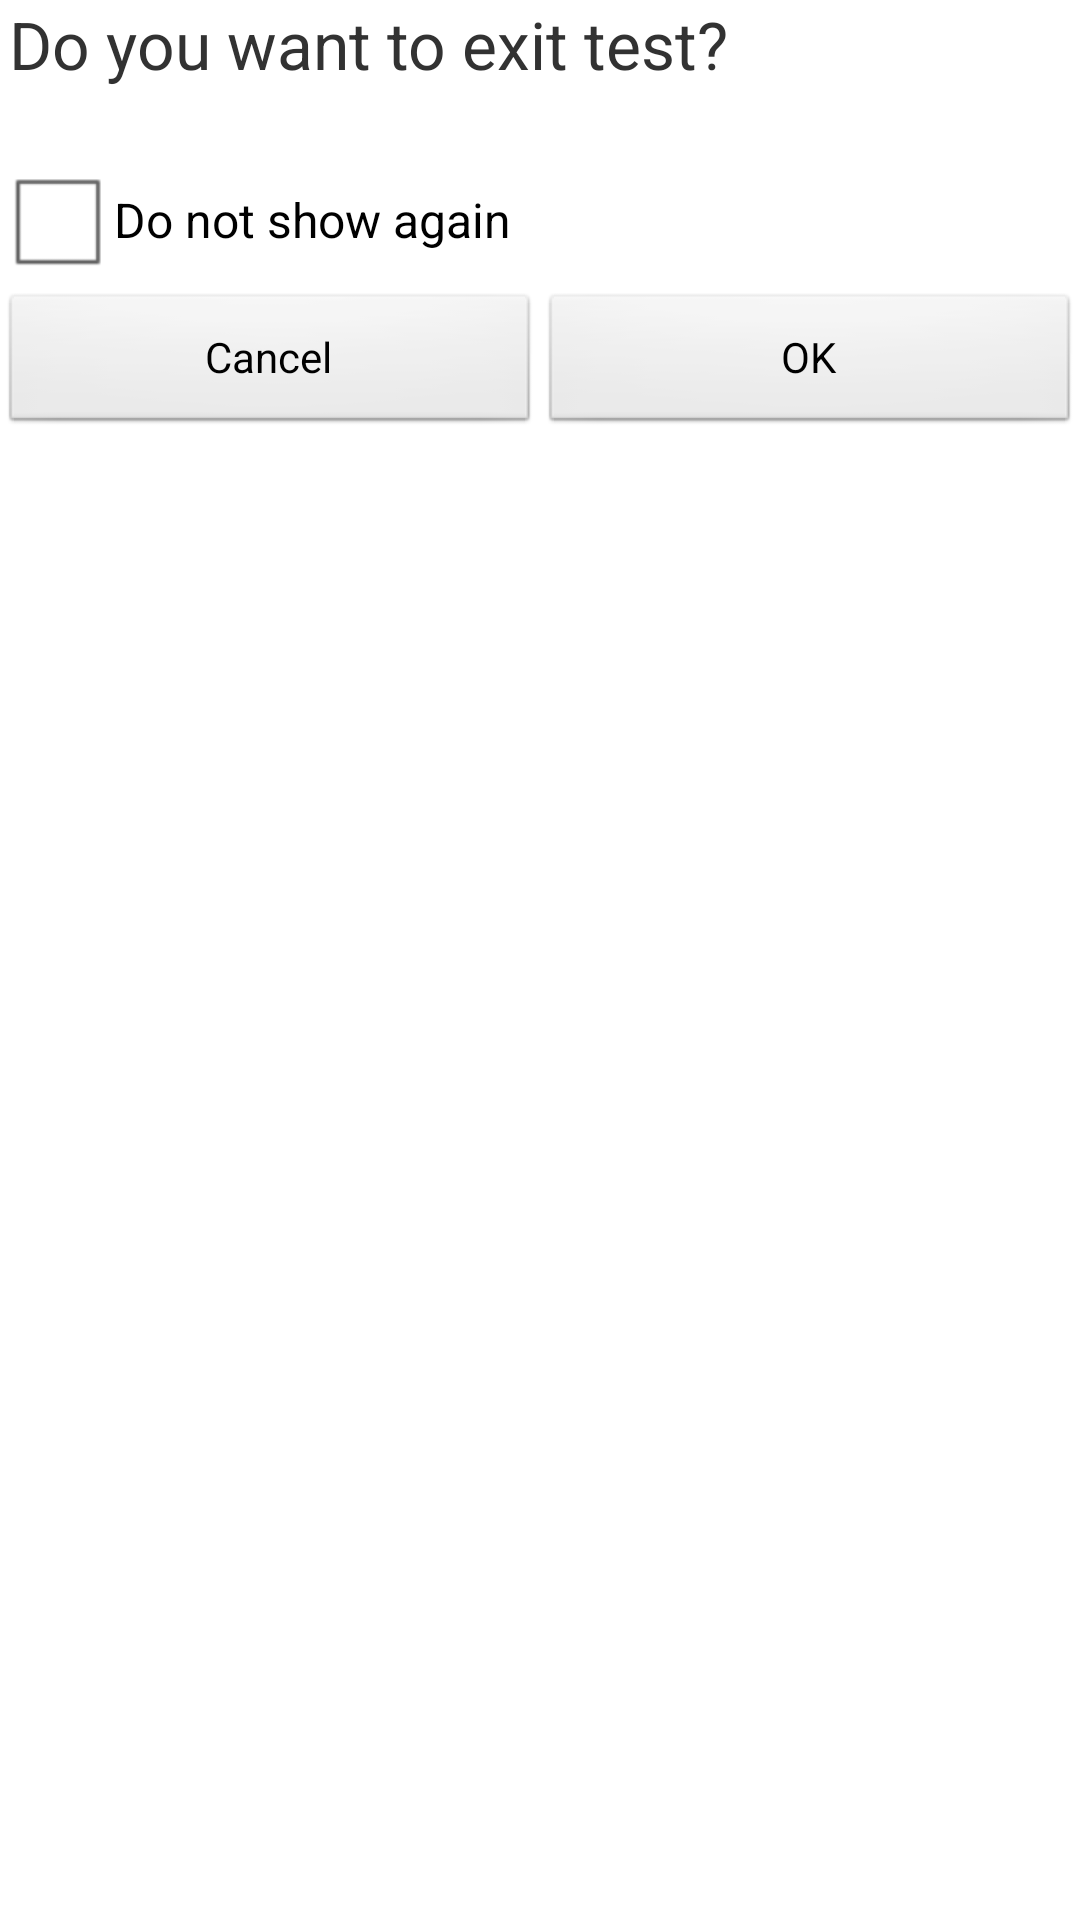

Android layout source for this screen:
<!-- AndroidManifest.xml: application theme AppTheme -->
<!-- res/layout/confirm_to_exit_dialog_api11.xml -->
<RelativeLayout xmlns:android="http://schemas.android.com/apk/res/android"
    xmlns:tools="http://schemas.android.com/tools"
    android:layout_width="match_parent"
    android:layout_height="wrap_content" >

    <TextView
        android:id="@+id/txt"
        android:layout_width="match_parent"
        android:layout_height="wrap_content"
        android:layout_alignParentTop="true"
        android:layout_marginBottom="20dp"
        android:layout_marginLeft="3dp"
        android:text="@string/confirm_to_exit_dialog_title_content"
        android:textSize="22sp" />

    <CheckBox
        android:id="@+id/show_again"
        android:layout_width="match_parent"
        android:layout_height="wrap_content"
        android:layout_below="@+id/txt"
        android:text="@string/do_not_show_this_again" />

    <LinearLayout
        android:id="@+id/cancel_ok"
        android:layout_width="match_parent"
        android:layout_height="wrap_content"
        android:layout_alignParentBottom="true"
        android:layout_below="@+id/show_again"
        android:orientation="horizontal" >

        <Button
            android:id="@+id/cancel"
            android:layout_width="0dip"
            android:layout_height="wrap_content"
            android:layout_weight="1"
            android:gravity="center"
            android:text="@string/cancel" />

        <Button
            android:id="@+id/ok"
            android:layout_width="0dip"
            android:layout_height="wrap_content"
            android:layout_weight="1"
            android:gravity="center"
            android:text="@string/ok" />
    </LinearLayout>

</RelativeLayout>
<!-- resources referenced by this layout -->
<resources>
  <string name="cancel">@android:string/cancel</string>
  <string name="confirm_to_exit_dialog_title_content">Do you want to exit test?</string>
  <string name="do_not_show_this_again">Do not show again</string>
  <string name="ok">@android:string/ok</string>
  <style name="AppTheme" parent="AppBaseTheme">
          <item name="android:windowNoTitle">true</item>
      </style>
  <style name="AppBaseTheme" parent="android:Theme.Light">
          
      </style>
</resources>
